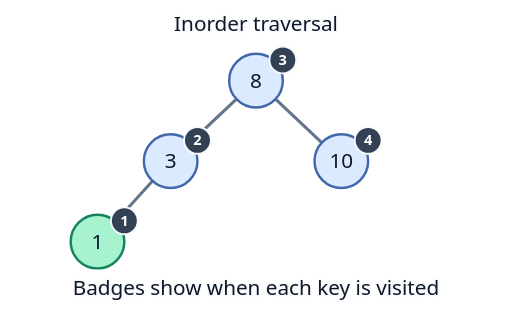
t = 0.00 s
t = 1.00 s: frame unchanged from t = 0.00 s, image omitted
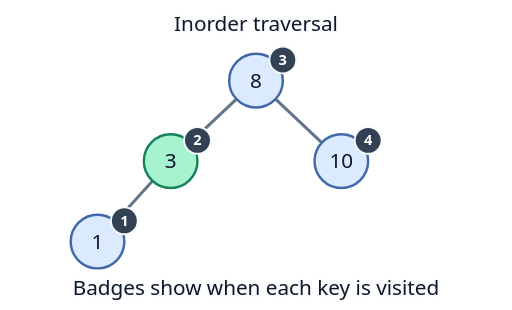
t = 2.00 s
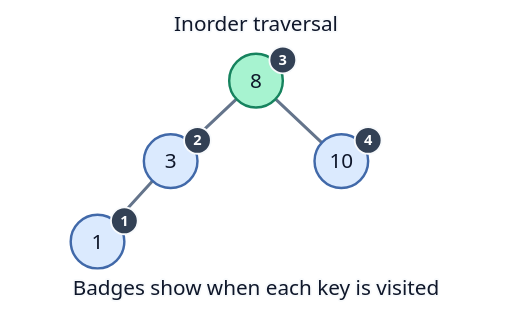
t = 3.00 s
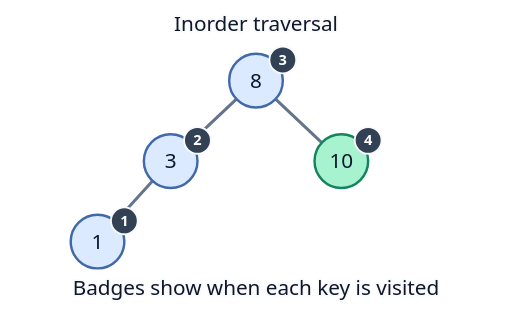
t = 4.00 s
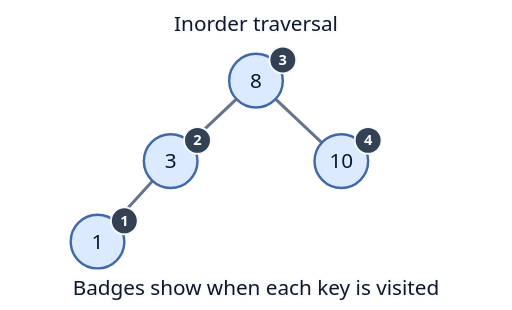
t = 5.00 s

The animated SVG that drew these frames (rendered in a browser with its animation timeline set to each time). Animation: 1 CSS @keyframes rule; one cycle of 6.00 s, repeats indefinitely.

<svg xmlns="http://www.w3.org/2000/svg" width="420" height="254" viewBox="0 0 420 254" role="img" aria-labelledby="title desc">
  <title id="title">Inorder traversal on the binary search tree</title>
  <desc id="desc">The numbered badges show the visit order. First visit 1, then 3, then the root 8, and finally 10.</desc>
  <style>
    text { font: 17px system-ui, sans-serif; text-anchor: middle; fill: #0f172a; }
    .label { paint-order: stroke; stroke: #f8fafc; stroke-width: 3px; stroke-linejoin: round; }
    .edge { fill: none; stroke: #64748b; stroke-width: 2.5px; }
    .key { fill: #dbeafe; stroke: #4169a9; stroke-width: 2px; }
    .badge { fill: #334155; stroke: #f8fafc; stroke-width: 1.5px; }
    .badge-text { fill: #fff; font-size: 12px; font-weight: 700; }
    @media (prefers-color-scheme: dark) {
      .label { fill: #f8fafc; stroke: #111827; }
      .edge { stroke: #b8c7db; }
    }
    .key { animation: visit 6s var(--delay) infinite; }
    @keyframes visit {
      0%, 18% { fill: #a7f3d0; stroke: #16835e; }
      20%, 100% { fill: #dbeafe; stroke: #4169a9; }
    }
    @media (prefers-reduced-motion: reduce) { .key { animation: none; } }
  </style>
  <text class="label" x="210" y="25">Inorder traversal</text>
  <path class="edge" d="M210 66 L140 132 L80 198 M210 66 L280 132"/>
  <circle class="key" style="--delay:2.5s" cx="210" cy="66" r="22"/>
  <text x="210" y="72">8</text>
  <circle class="badge" cx="232" cy="49" r="11"/>
  <text class="badge-text" x="232" y="53">3</text>
  <circle class="key" style="--delay:1.25s" cx="140" cy="132" r="22"/>
  <text x="140" y="138">3</text>
  <circle class="badge" cx="162" cy="115" r="11"/>
  <text class="badge-text" x="162" y="119">2</text>
  <circle class="key" style="--delay:3.75s" cx="280" cy="132" r="22"/>
  <text x="280" y="138">10</text>
  <circle class="badge" cx="302" cy="115" r="11"/>
  <text class="badge-text" x="302" y="119">4</text>
  <circle class="key" style="--delay:0s" cx="80" cy="198" r="22"/>
  <text x="80" y="204">1</text>
  <circle class="badge" cx="102" cy="181" r="11"/>
  <text class="badge-text" x="102" y="185">1</text>
  <text class="label" x="210" y="242">Badges show when each key is visited</text>
</svg>
